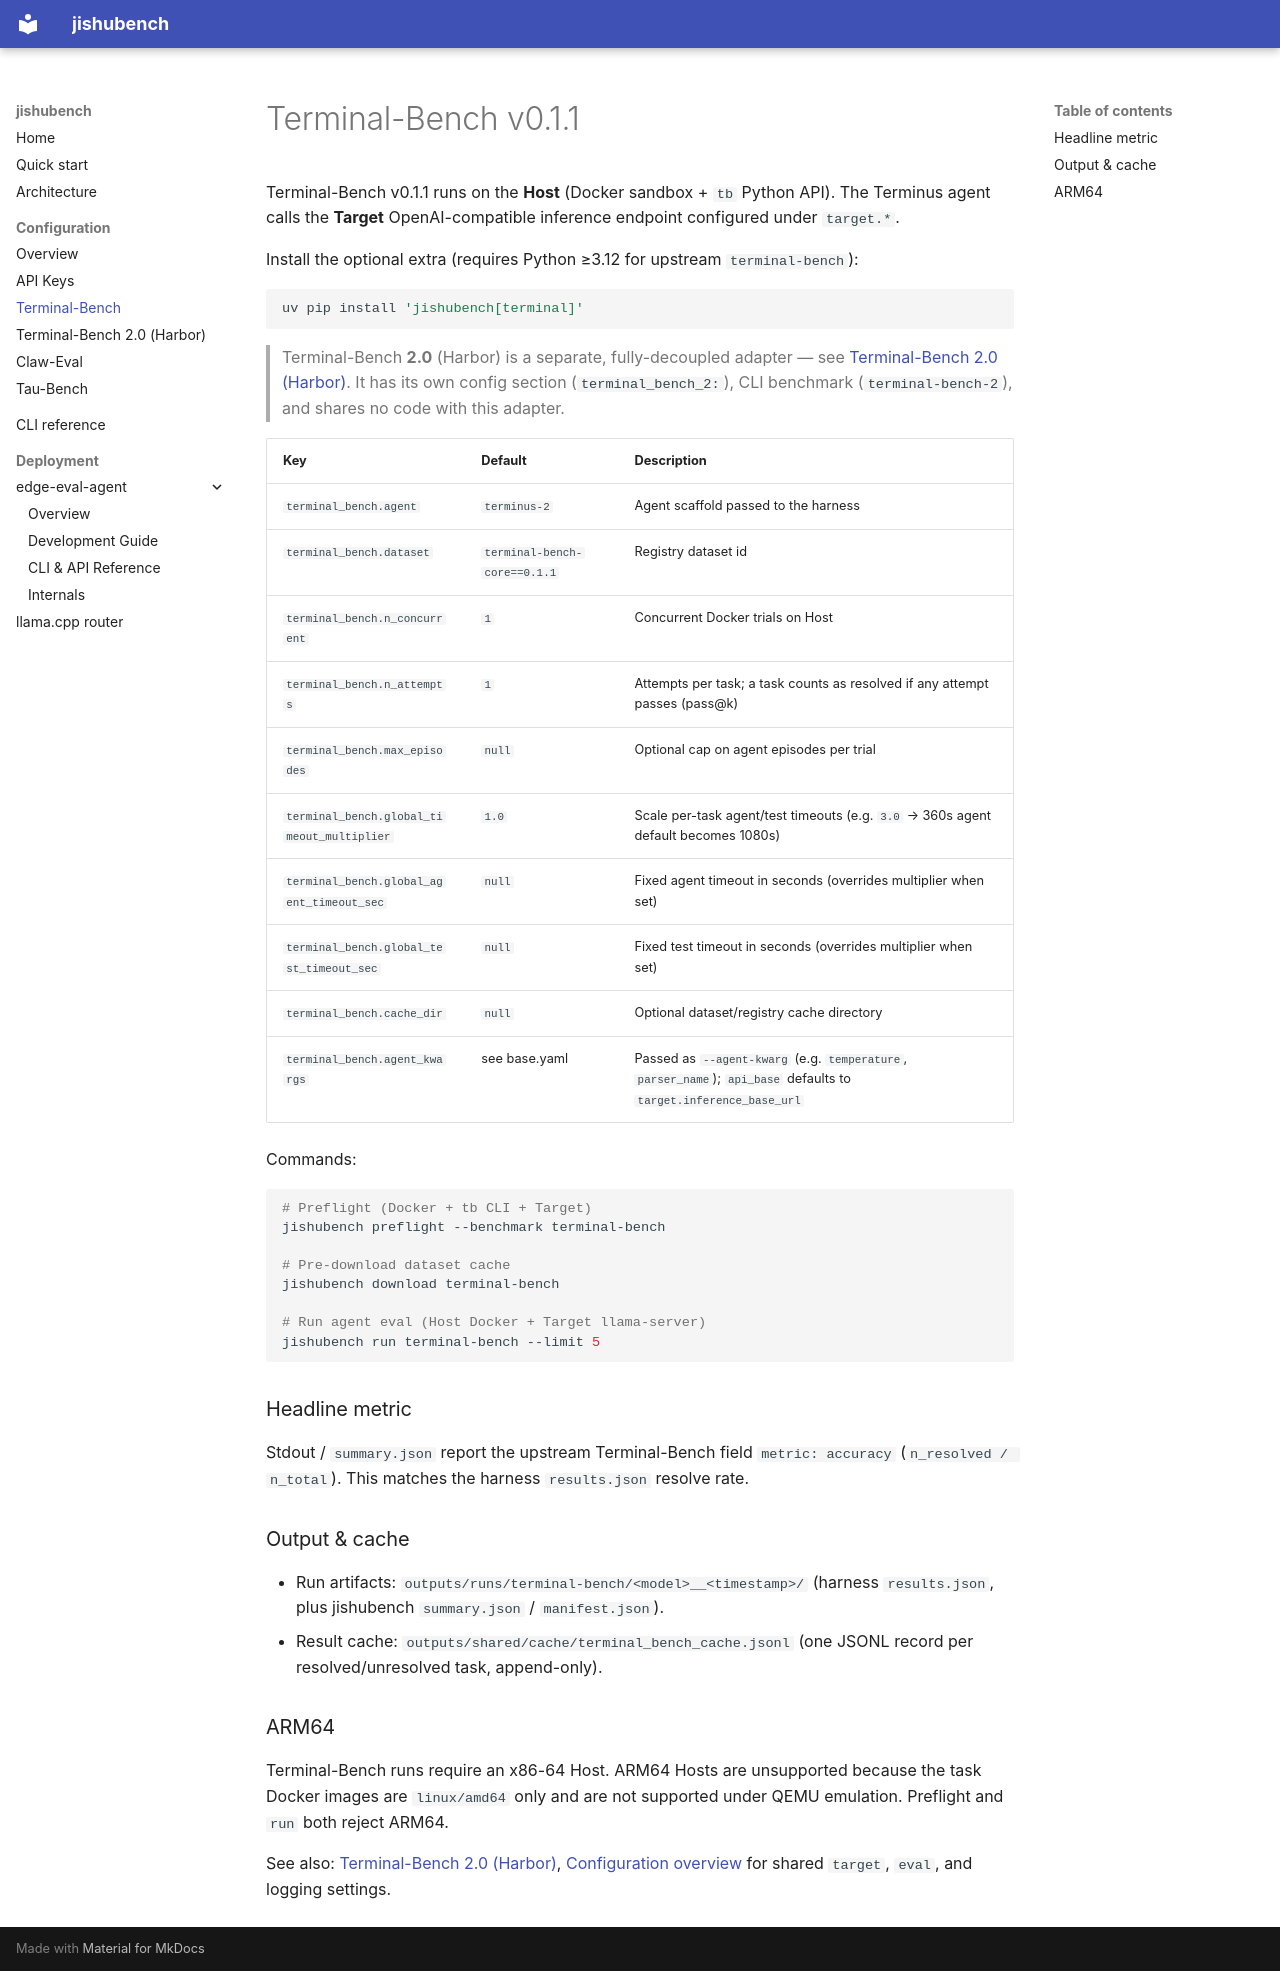

repository: x-aijishu/jishubench · page: configuration/terminal-bench/index.html · generator: mkdocs

# Terminal-Bench v0.1.1

Terminal-Bench v0.1.1 runs on the **Host** (Docker sandbox + `tb` Python API).
The Terminus agent calls the **Target** OpenAI-compatible inference endpoint
configured under `target.*`.

Install the optional extra (requires Python ≥3.12 for upstream `terminal-bench`):

```bash
uv pip install 'jishubench[terminal]'
```

> Terminal-Bench **2.0** (Harbor) is a separate, fully-decoupled adapter — see
> [Terminal-Bench 2.0 (Harbor)](terminal-bench-2.md). It has its own config
> section (`terminal_bench_2:`), CLI benchmark (`terminal-bench-2`), and
> shares no code with this adapter.

| Key | Default | Description |
|-----|---------|-------------|
| `terminal_bench.agent` | `terminus-2` | Agent scaffold passed to the harness |
| `terminal_bench.dataset` | `terminal-bench-core==0.1.1` | Registry dataset id |
| `terminal_bench.n_concurrent` | `1` | Concurrent Docker trials on Host |
| `terminal_bench.n_attempts` | `1` | Attempts per task; a task counts as resolved if any attempt passes (pass@k) |
| `terminal_bench.max_episodes` | `null` | Optional cap on agent episodes per trial |
| `terminal_bench.global_timeout_multiplier` | `1.0` | Scale per-task agent/test timeouts (e.g. `3.0` → 360s agent default becomes 1080s) |
| `terminal_bench.global_agent_timeout_sec` | `null` | Fixed agent timeout in seconds (overrides multiplier when set) |
| `terminal_bench.global_test_timeout_sec` | `null` | Fixed test timeout in seconds (overrides multiplier when set) |
| `terminal_bench.cache_dir` | `null` | Optional dataset/registry cache directory |
| `terminal_bench.agent_kwargs` | see base.yaml | Passed as `--agent-kwarg` (e.g. `temperature`, `parser_name`); `api_base` defaults to `target.inference_base_url` |

Commands:

```bash
# Preflight (Docker + tb CLI + Target)
jishubench preflight --benchmark terminal-bench

# Pre-download dataset cache
jishubench download terminal-bench

# Run agent eval (Host Docker + Target llama-server)
jishubench run terminal-bench --limit 5
```

### Headline metric

Stdout / `summary.json` report the upstream Terminal-Bench field
`metric: accuracy` (`n_resolved / n_total`). This matches the harness
`results.json` resolve rate.

### Output & cache

- Run artifacts: `outputs/runs/terminal-bench/<model>__<timestamp>/`
  (harness `results.json`, plus jishubench `summary.json` / `manifest.json`).
- Result cache: `outputs/shared/cache/terminal_bench_cache.jsonl`
  (one JSONL record per resolved/unresolved task, append-only).

### ARM64

Terminal-Bench runs require an x86-64 Host. ARM64 Hosts are unsupported because
the task Docker images are `linux/amd64` only and are not supported under QEMU
emulation. Preflight and `run` both reject ARM64.

See also: [Terminal-Bench 2.0 (Harbor)](terminal-bench-2.md),
[Configuration overview](overview.md) for shared `target`, `eval`, and logging
settings.
